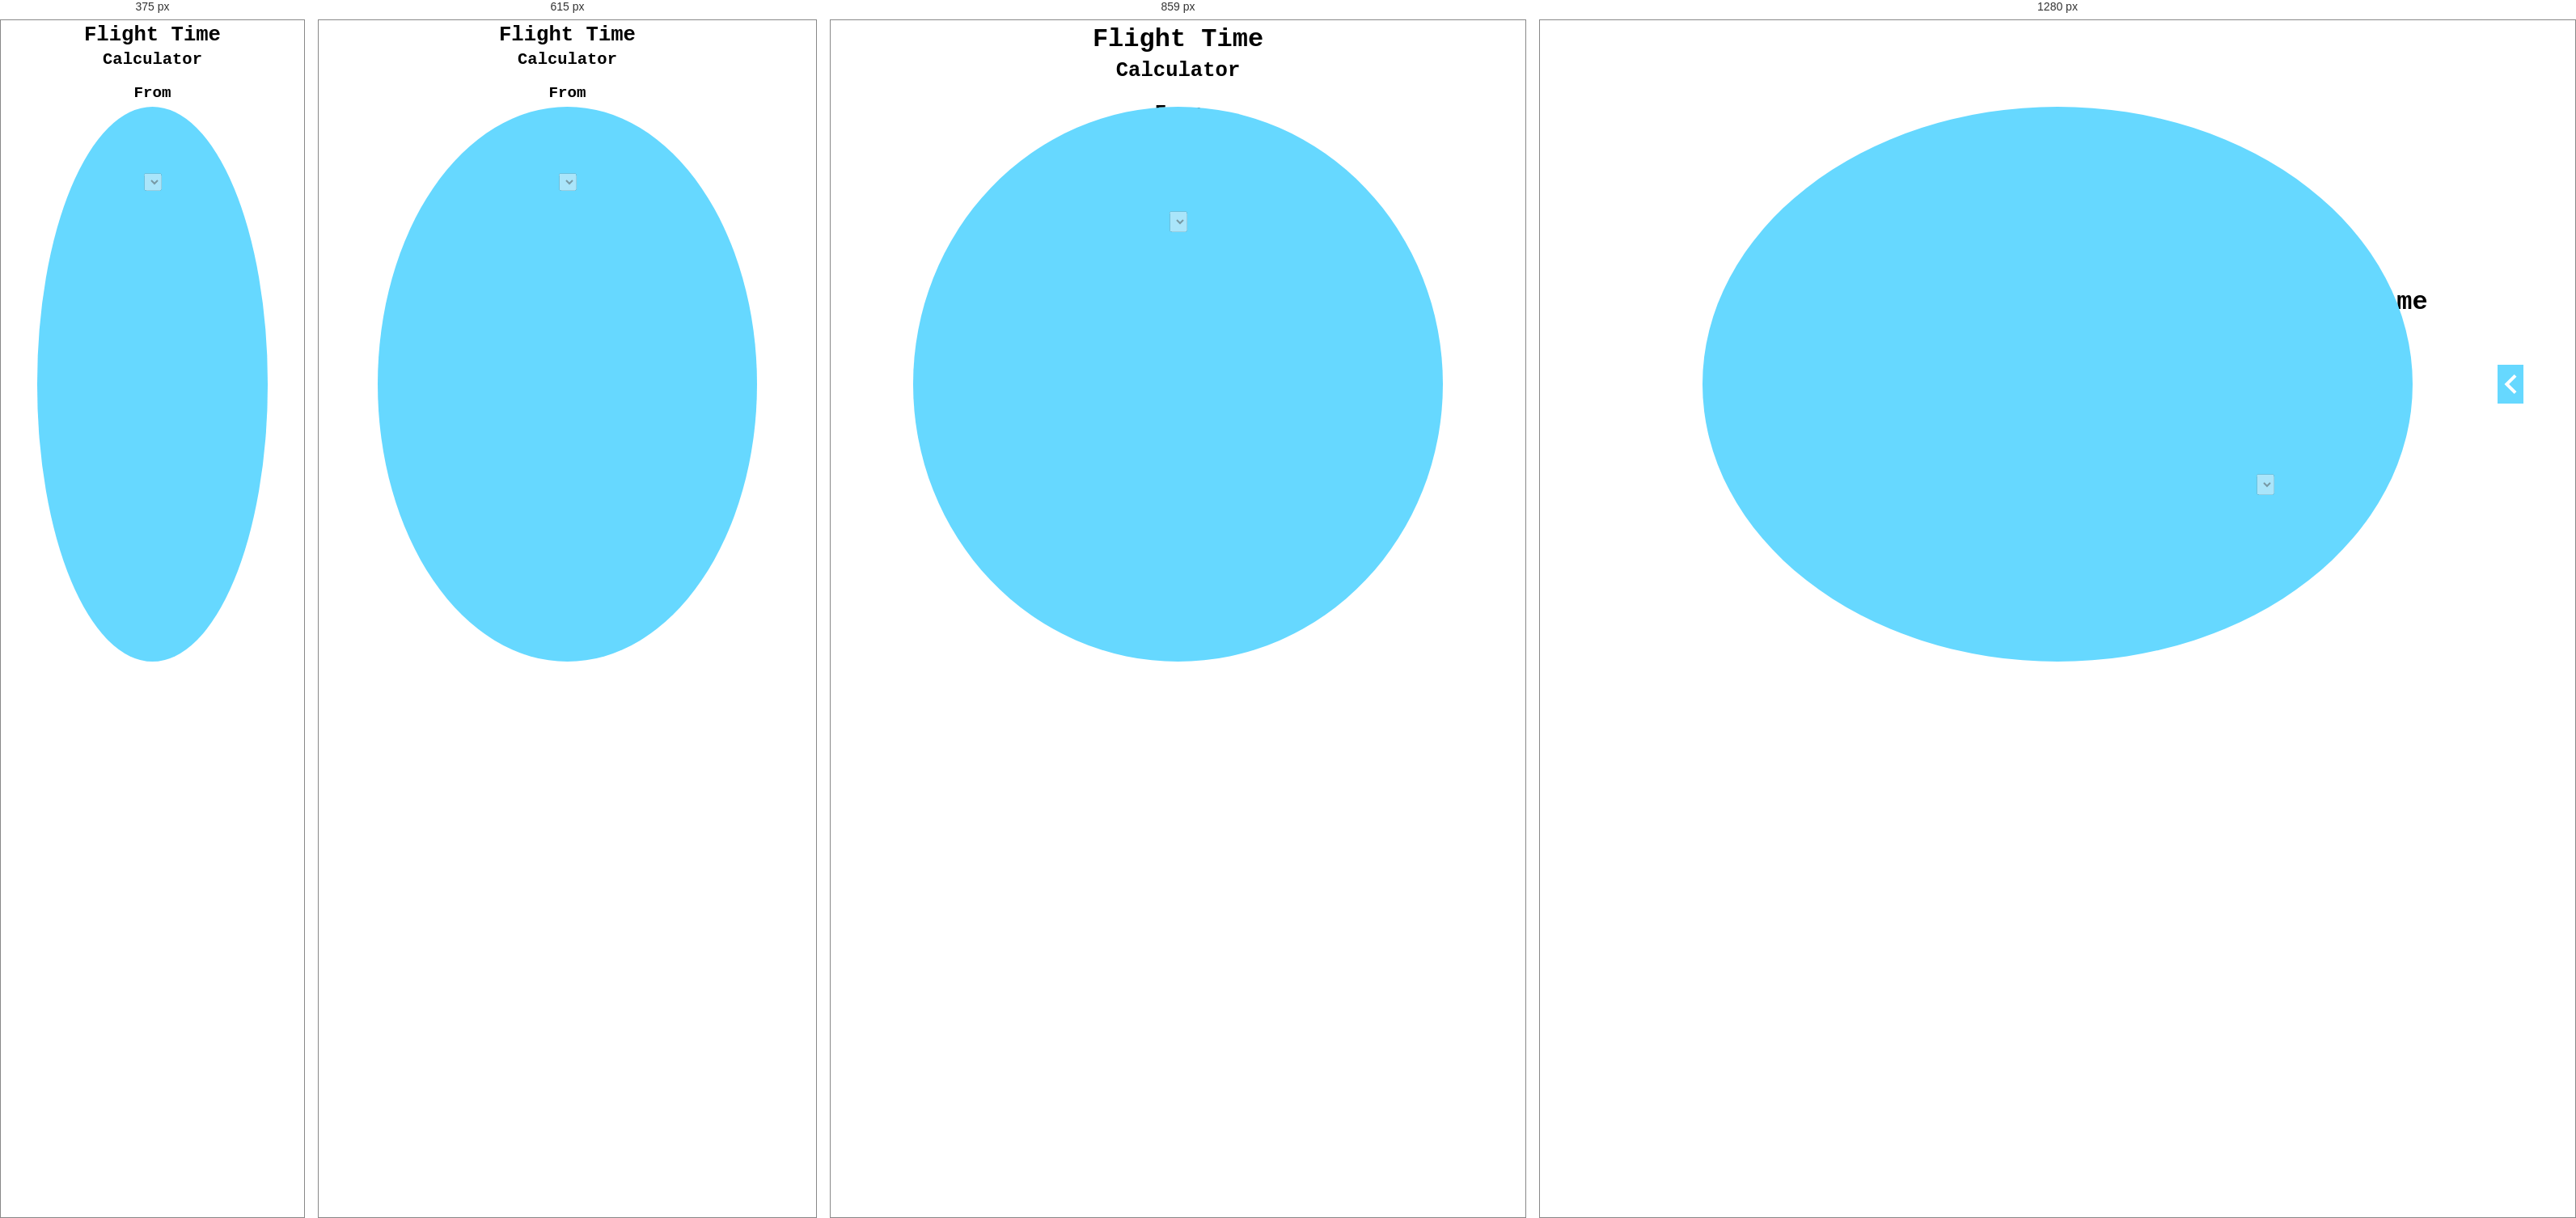
Rendered at 375 px, 615 px, 859 px and 1280 px, left to right.

<!-- file: index.html -->
<!DOCTYPE html>
<html lang="en">
  <head>
    <title>Flight Time Demo</title>
    <meta charset="utf-8" />
    <meta name="viewport" content="width=device-width" />

    <link rel="stylesheet" href="css/style.css" />
    <style>
      #back-link {
        position: fixed;
        top: 0;
        left: 0;
        background: #0d130e;
        padding: 0.5em;
        font-size: 26px;
        z-index: 10000;
        border-right: 1px RGBA(255, 255, 255, 0.5) solid;
        border-bottom: 1px RGBA(255, 255, 255, 0.5) solid;
      }
      #back-link img {
        display: block;
        width: 4em;
        height: auto;
      }

      @media (max-width: 1199px) {
        #back-link {
          font-size: 20px;
        }
      }
      @media (max-width: 511px) {
        #back-link {
          font-size: 16px;
        }
      }

      #legal-footer-wrap {
        position: relative;
        height: 0;
        z-index: 10002;
        font-family: Arial, sans-serif;
      }

      #legal-footer {
        position: absolute;
        bottom: 0.5em;
        right: 0.5em;
      }

      #legal-footer a {
        text-decoration: none;
        color: inherit;
        padding: 0 0.5em;
        font-size: 10px;
      }
    </style>
  </head>

  <body class="sidebar-open">
    <div id="wrapper">
      <div id="main-col">
        <div id="myearth" class="little-earth">
          <div id="tip-layer">
            <div>
              <div id="tip-big"></div>
              <div id="tip-small"></div>
            </div>
          </div>

          <div id="button-reset" onclick="reset();"></div>
        </div>
      </div>
     

      <div id="side-col">
        <div>
          <h1>
            Flight Time<br />
            <span style="font-size: 0.8em">Calculator</span>
          </h1>

          <h2>From</h2>
          <select
            id="from"
            onchange="if ( ! this.getAttribute('disabled') ) selectFrom();"
          >
            <option></option>
          </select>

          <h2>To</h2>
          <select
            id="to"
            onchange="if ( ! this.getAttribute('disabled') ) selectTo();"
            disabled
          >
            <option></option>
          </select>
        </div>
      </div>
     

      <div id="button-col">
        <div id="button-toggle-sidebar" onclick="toggleSidebar();"></div>
      </div>
     
    </div>
    <script src="js/airports-and-plane-mesh.js"></script>
    <script src="js/miniature.earth.js"></script>
    <script src="js/demo.js"></script>
  </body>
</html>


/* @media block from style.css */
@media (max-width: 999px) {
    #wrapper {
        display: block;
    }
    #wrapper,
    #side-col {
        width: auto !important;
        max-width: 100% !important;
    }
    #side-col>div {
        padding-top: 0;
        padding-right: 1em;
        margin-top: -1em;
        text-align: center;
    }
    #button-col {
        display: none;
    }
    #tip-layer>div {
        font-size: 2vw;
    }
}

/* @media block from style.css */
@media (max-width: 719px) {
    #button-reset {
        width: 12%;
        height: 12%;
    }
    #side-col>div {
        font-size: 0.8em;
    }
}